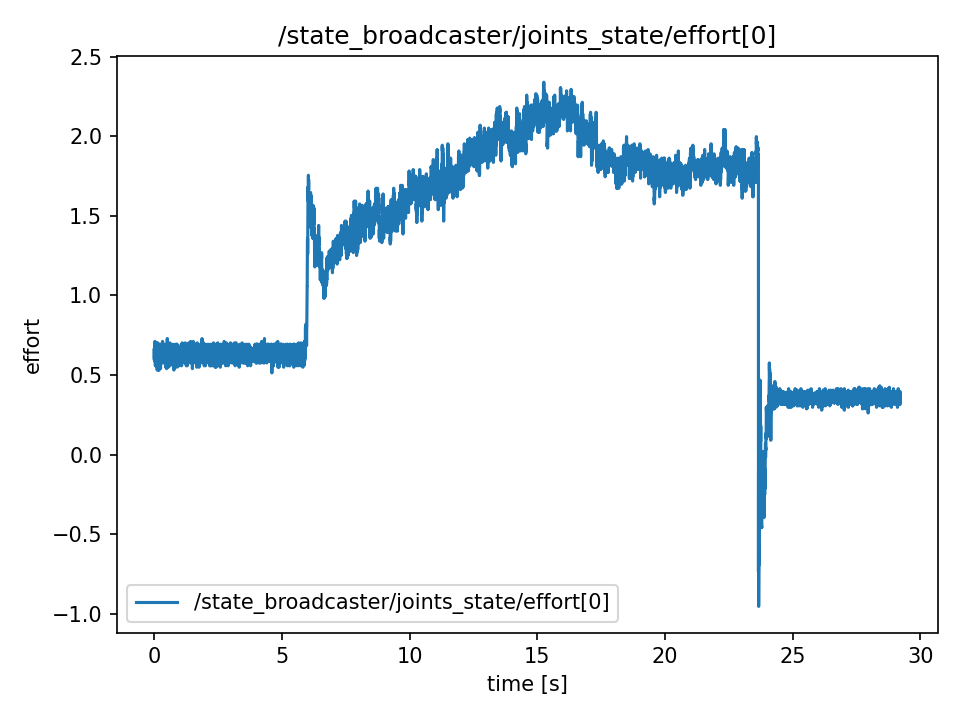

Source data for this figure (header and first rows):
t, value
0.0, 0.603
0.0001593, 0.612
0.0001968, 0.612
0.0002253, 0.666
0.0002537, 0.648
0.0002767, 0.639
0.0003037, 0.621
0.0003265, 0.666
0.0003479, 0.639
0.0003772, 0.603
0.00172, 0.603
0.003587, 0.666
0.005537, 0.648
0.007554, 0.621
0.009492, 0.612
0.01157, 0.603
0.01375, 0.648
0.01555, 0.639
0.01765, 0.666
0.0197, 0.666
0.02169, 0.639
0.02359, 0.693
0.02566, 0.603
0.02759, 0.603
0.03029, 0.711
0.03163, 0.711
0.03351, 0.612
0.03558, 0.621
0.03755, 0.585
0.03953, 0.666
0.04165, 0.702
0.04352, 0.585
0.04554, 0.612
0.04752, 0.558
0.04951, 0.648
0.05142, 0.675
0.05361, 0.639
0.05543, 0.612
0.05742, 0.648
0.05942, 0.558
0.06154, 0.576
0.0635, 0.612
0.06557, 0.603
0.06742, 0.576
0.06944, 0.612
0.07145, 0.639
0.07345, 0.612
0.07544, 0.639
0.07744, 0.603
0.07944, 0.639
0.08146, 0.612
0.08344, 0.603
0.08544, 0.702
0.08744, 0.612
0.08944, 0.621
0.09142, 0.603
0.0935, 0.648
0.09545, 0.612
0.09744, 0.666
0.09942, 0.666
... 14,557 more rows
